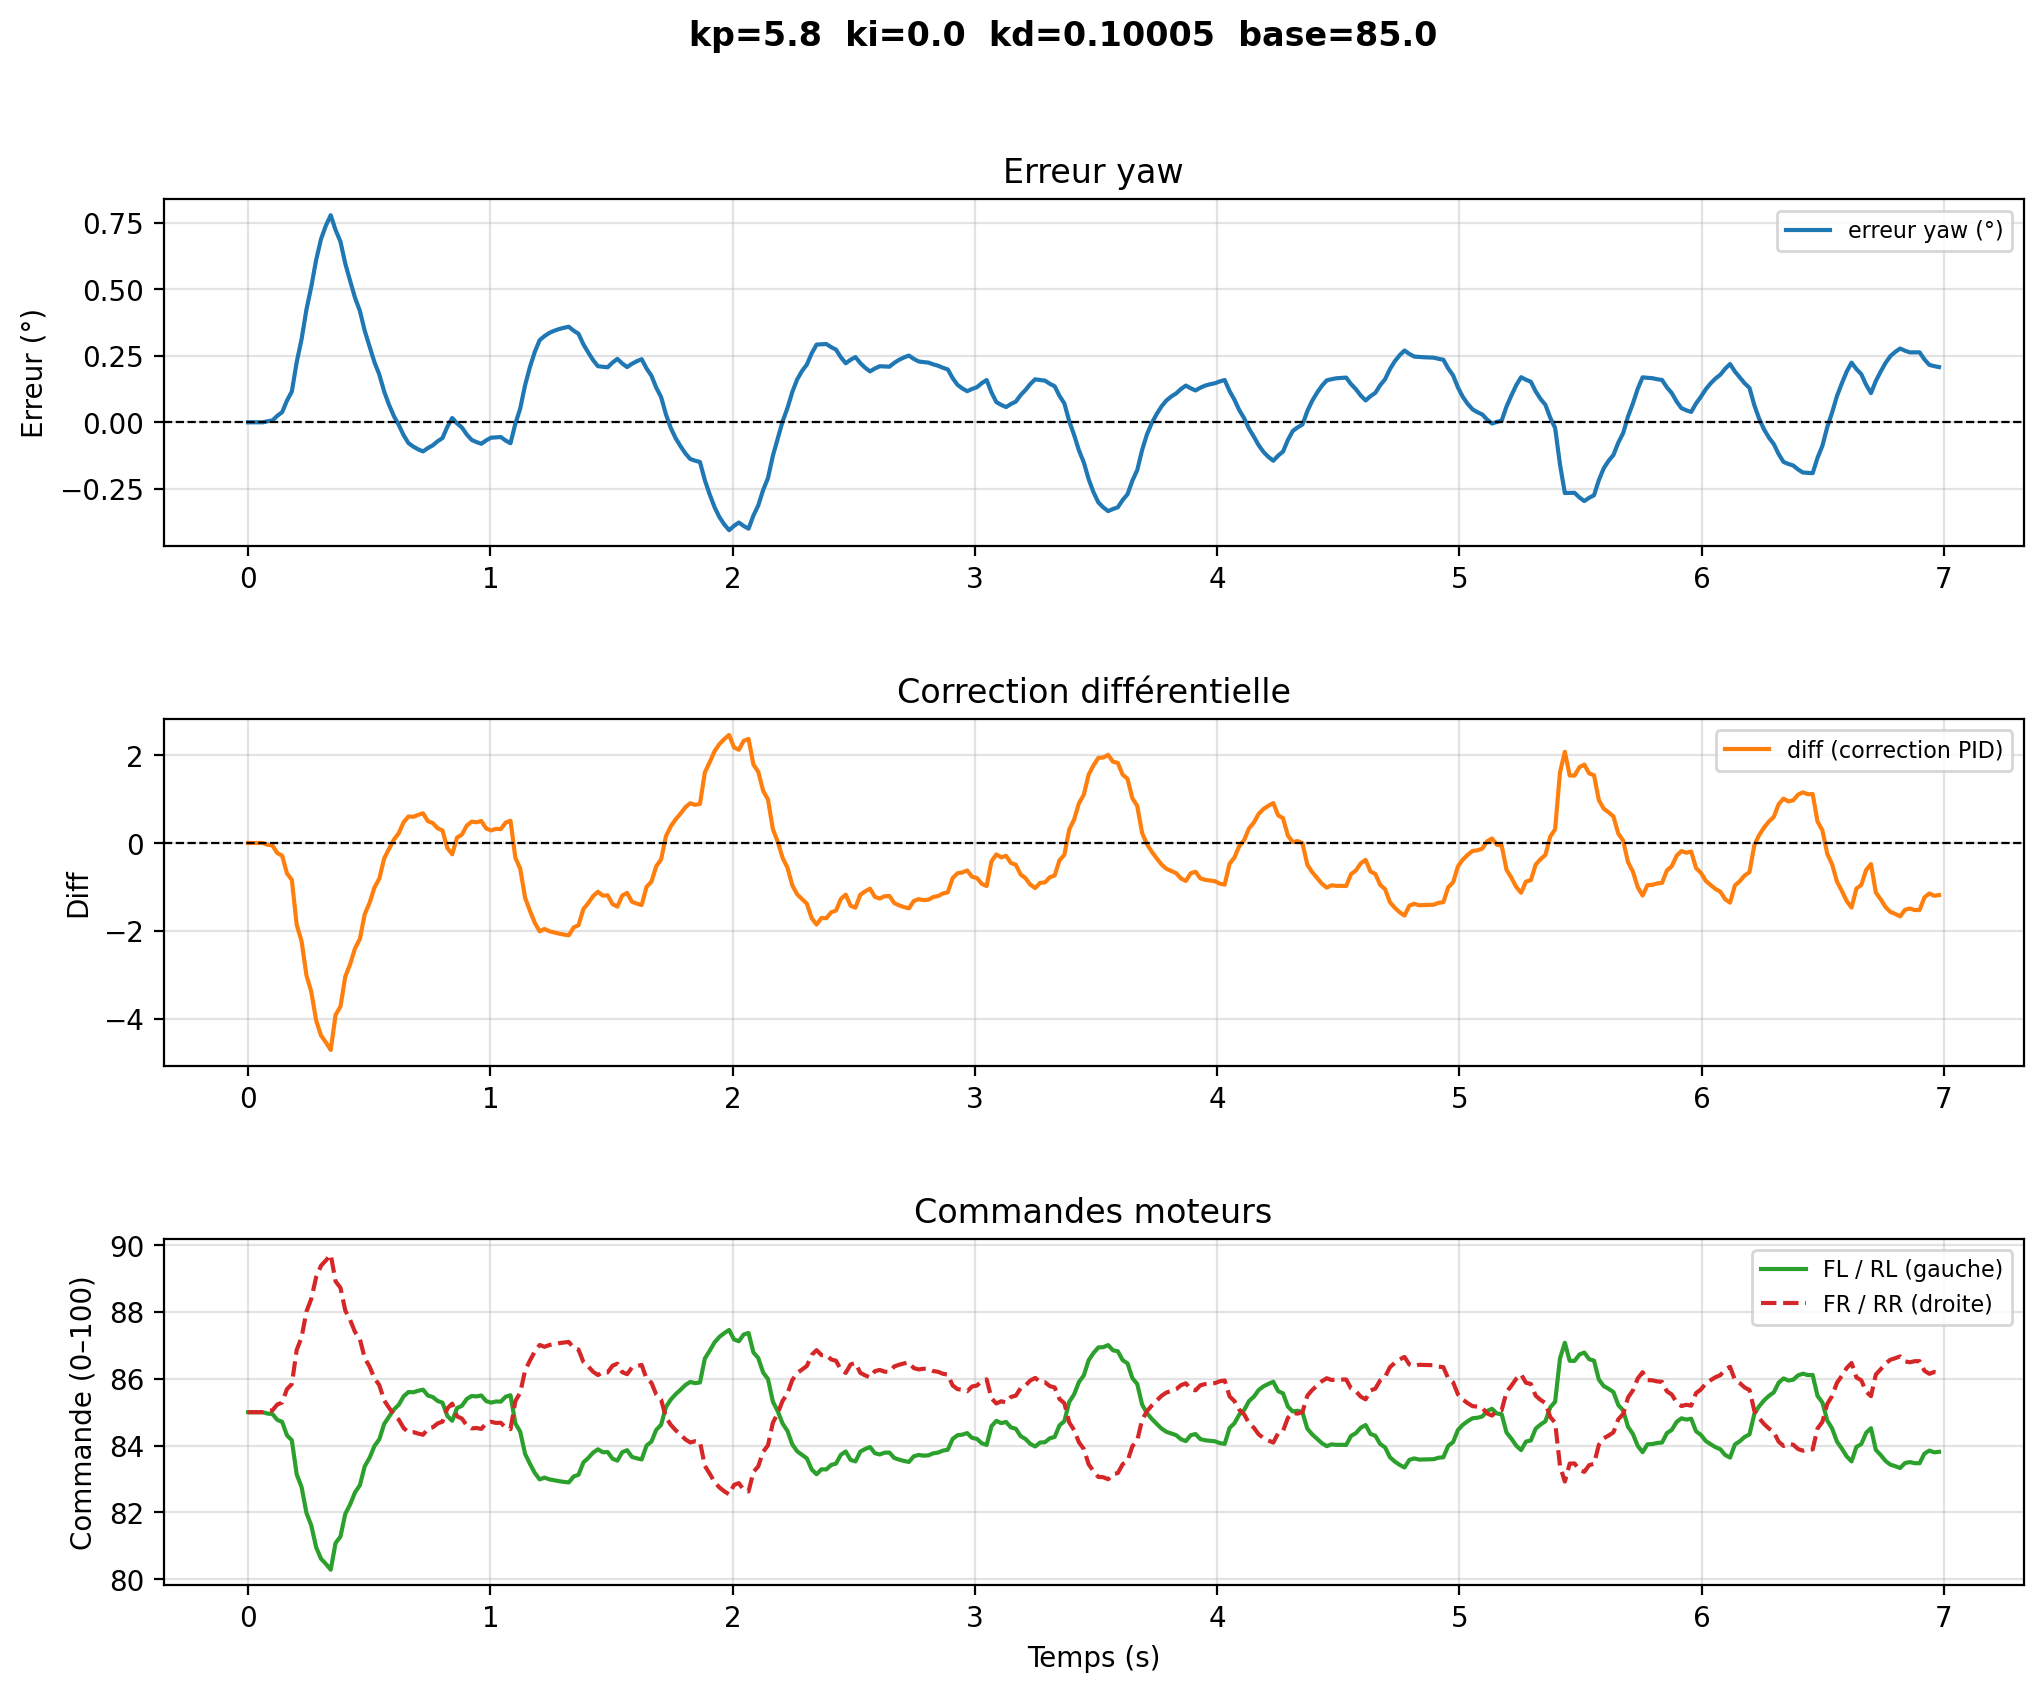

The table this chart was drawn from, first rows:
# kp=5.8  ki=0.0  kd=0.10005  base=85.0
time, yaw, err_deg, diff, fl, rl, fr, rr
1.2220002645335626e-06, 139, 0.0, -0.0, 85.0, 85.0, 85.0, 85.0
0.02006, 139, 0.0, -0.0, 85.0, 85.0, 85.0, 85.0
0.04012, 139, 0.0, -0.0, 85.0, 85.0, 85.0, 85.0
0.06017, 139, 0.0, -0.0, 85.0, 85.0, 85.0, 85.0
0.08023, 139, 0.003812, -0.04112, 84.96, 84.96, 85.04, 85.04
0.1003, 139, 0.006778, -0.05411, 84.95, 84.95, 85.05, 85.05
0.1203, 139, 0.02433, -0.2287, 84.77, 84.77, 85.23, 85.23
0.1404, 139, 0.038, -0.2885, 84.71, 84.71, 85.29, 85.29
0.1605, 138.9, 0.08166, -0.6915, 84.31, 84.31, 85.69, 85.69
0.1805, 138.9, 0.1156, -0.8403, 84.16, 84.16, 85.84, 85.84
0.2007, 138.8, 0.2263, -1.863, 83.14, 83.14, 86.86, 86.86
0.2207, 138.7, 0.3121, -2.238, 82.76, 82.76, 87.24, 87.24
0.2408, 138.6, 0.4233, -3.01, 81.99, 81.99, 88.01, 88.01
0.2608, 138.5, 0.5099, -3.389, 81.61, 81.61, 88.39, 88.39
0.2809, 138.4, 0.6102, -4.04, 80.96, 80.96, 89.04, 89.04
0.3009, 138.3, 0.6884, -4.382, 80.62, 80.62, 89.38, 89.38
0.321, 138.2, 0.739, -4.539, 80.46, 80.46, 89.54, 89.54
0.3411, 138.2, 0.7784, -4.711, 80.29, 80.29, 89.71, 89.71
0.3611, 138.3, 0.7227, -3.914, 81.09, 81.09, 88.91, 88.91
0.3812, 138.3, 0.6793, -3.724, 81.28, 81.28, 88.72, 88.72
0.4012, 138.4, 0.596, -3.041, 81.96, 81.96, 88.04, 88.04
0.4213, 138.5, 0.5312, -2.758, 82.24, 82.24, 87.76, 87.76
0.4413, 138.5, 0.468, -2.4, 82.6, 82.6, 87.4, 87.4
0.4614, 138.6, 0.4189, -2.184, 82.82, 82.82, 87.18, 87.18
0.4815, 138.6, 0.3438, -1.619, 83.38, 83.38, 86.62, 86.62
0.5015, 138.7, 0.2853, -1.363, 83.64, 83.64, 86.36, 86.36
0.5216, 138.8, 0.2259, -1.013, 83.99, 83.99, 86.01, 86.01
0.5416, 138.8, 0.1796, -0.8108, 84.19, 84.19, 85.81, 85.81
0.5617, 138.9, 0.1156, -0.3515, 84.65, 84.65, 85.35, 85.35
0.5817, 138.9, 0.06584, -0.1335, 84.87, 84.87, 85.13, 85.13
0.6018, 139, 0.02329, 0.0772, 85.08, 85.08, 84.92, 84.92
0.6219, 139, -0.00983, 0.2222, 85.22, 85.22, 84.78, 84.78
0.6419, 139, -0.0483, 0.4721, 85.47, 85.47, 84.53, 84.53
0.662, 139.1, -0.07825, 0.6032, 85.6, 85.6, 84.4, 84.4
0.682, 139.1, -0.09139, 0.5956, 85.6, 85.6, 84.4, 84.4
0.7021, 139.1, -0.1016, 0.6404, 85.64, 85.64, 84.36, 84.36
0.7221, 139.1, -0.1096, 0.6753, 85.68, 85.68, 84.32, 84.32
0.7422, 139.1, -0.09671, 0.4968, 85.5, 85.5, 84.5, 84.5
0.7623, 139.1, -0.0867, 0.4529, 85.45, 85.45, 84.55, 84.55
0.7823, 139.1, -0.07129, 0.3366, 85.34, 85.34, 84.66, 84.66
0.8024, 139, -0.05929, 0.284, 85.28, 85.28, 84.72, 84.72
0.8224, 139, -0.01692, -0.1132, 84.89, 84.89, 85.11, 85.11
0.8425, 139, 0.01605, -0.2576, 84.74, 84.74, 85.26, 85.26
0.8625, 139, -0.004021, 0.1235, 85.12, 85.12, 84.88, 84.88
0.8826, 139, -0.01965, 0.1919, 85.19, 85.19, 84.81, 84.81
0.9027, 139, -0.04578, 0.3959, 85.4, 85.4, 84.6, 84.6
0.9227, 139.1, -0.06612, 0.485, 85.48, 85.48, 84.52, 84.52
0.9428, 139.1, -0.07433, 0.4721, 85.47, 85.47, 84.53, 84.53
0.9628, 139.1, -0.08072, 0.5, 85.5, 85.5, 84.5, 84.5
0.9829, 139.1, -0.0679, 0.3299, 85.33, 85.33, 84.67, 84.67
1.003, 139, -0.05792, 0.2862, 85.29, 85.29, 84.71, 84.71
1.023, 139, -0.05651, 0.3208, 85.32, 85.32, 84.68, 84.68
1.043, 139, -0.05542, 0.3159, 85.32, 85.32, 84.68, 84.68
1.063, 139.1, -0.06854, 0.463, 85.46, 85.46, 84.54, 84.54
1.083, 139.1, -0.07875, 0.5077, 85.51, 85.51, 84.49, 84.49
1.103, 139, -0.005389, -0.3347, 84.67, 84.67, 85.33, 85.33
1.123, 138.9, 0.05171, -0.5847, 84.42, 84.42, 85.58, 85.58
1.143, 138.8, 0.1393, -1.245, 83.75, 83.75, 86.25, 86.25
1.163, 138.8, 0.2075, -1.544, 83.46, 83.46, 86.54, 86.54
... 290 more rows
